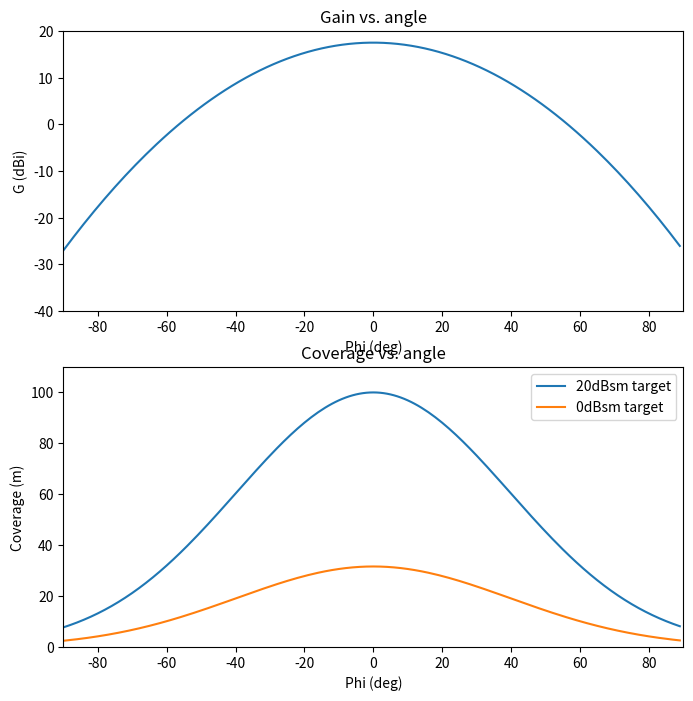

Source code (Python):
import numpy as np
import matplotlib.pyplot as plt

R_zero_20 = 100
sigma_20_dB = 20
sigma_0_dB = 0

sigma_20_lin = 10**(sigma_20_dB/10)
sigma_0_lin = 10**(sigma_0_dB/10)

R_zero_10 = R_zero_20 * (sigma_0_lin/sigma_20_lin)**(1/4)


phi = np.arange(-90, 90, 1)
G_phi_dB = -0.0055*phi**2 + 17.5
G_phi_lin = 10**(G_phi_dB/10)

R_phi_20 = R_zero_20 * (G_phi_lin/G_phi_lin[int(len(phi)/2)])**(1/4)
R_phi_10 = R_zero_10 * (G_phi_lin/G_phi_lin[int(len(phi)/2)])**(1/4)




fig, axes = plt.subplots(2, 1, figsize=(8, 8))
ax1, ax2 = axes

ax1.clear()
ax1.set_xlim(-90, 90)
ax1.set_ylim(-40, 20)
ax1.set_title("Gain vs. angle")
ax1.set_xlabel("Phi (deg)")
ax1.set_ylabel("G (dBi)")
ax1.plot(phi, G_phi_dB)

ax2.clear()
ax2.set_xlim(-90, 90)
ax2.set_ylim(0, 110)
ax2.set_title("Coverage vs. angle")
ax2.set_xlabel("Phi (deg)")
ax2.set_ylabel("Coverage (m)")
ax2.plot(phi, R_phi_20, label="20dBsm target")
ax2.plot(phi, R_phi_10, label="0dBsm target")
ax2.legend()


plt.show()